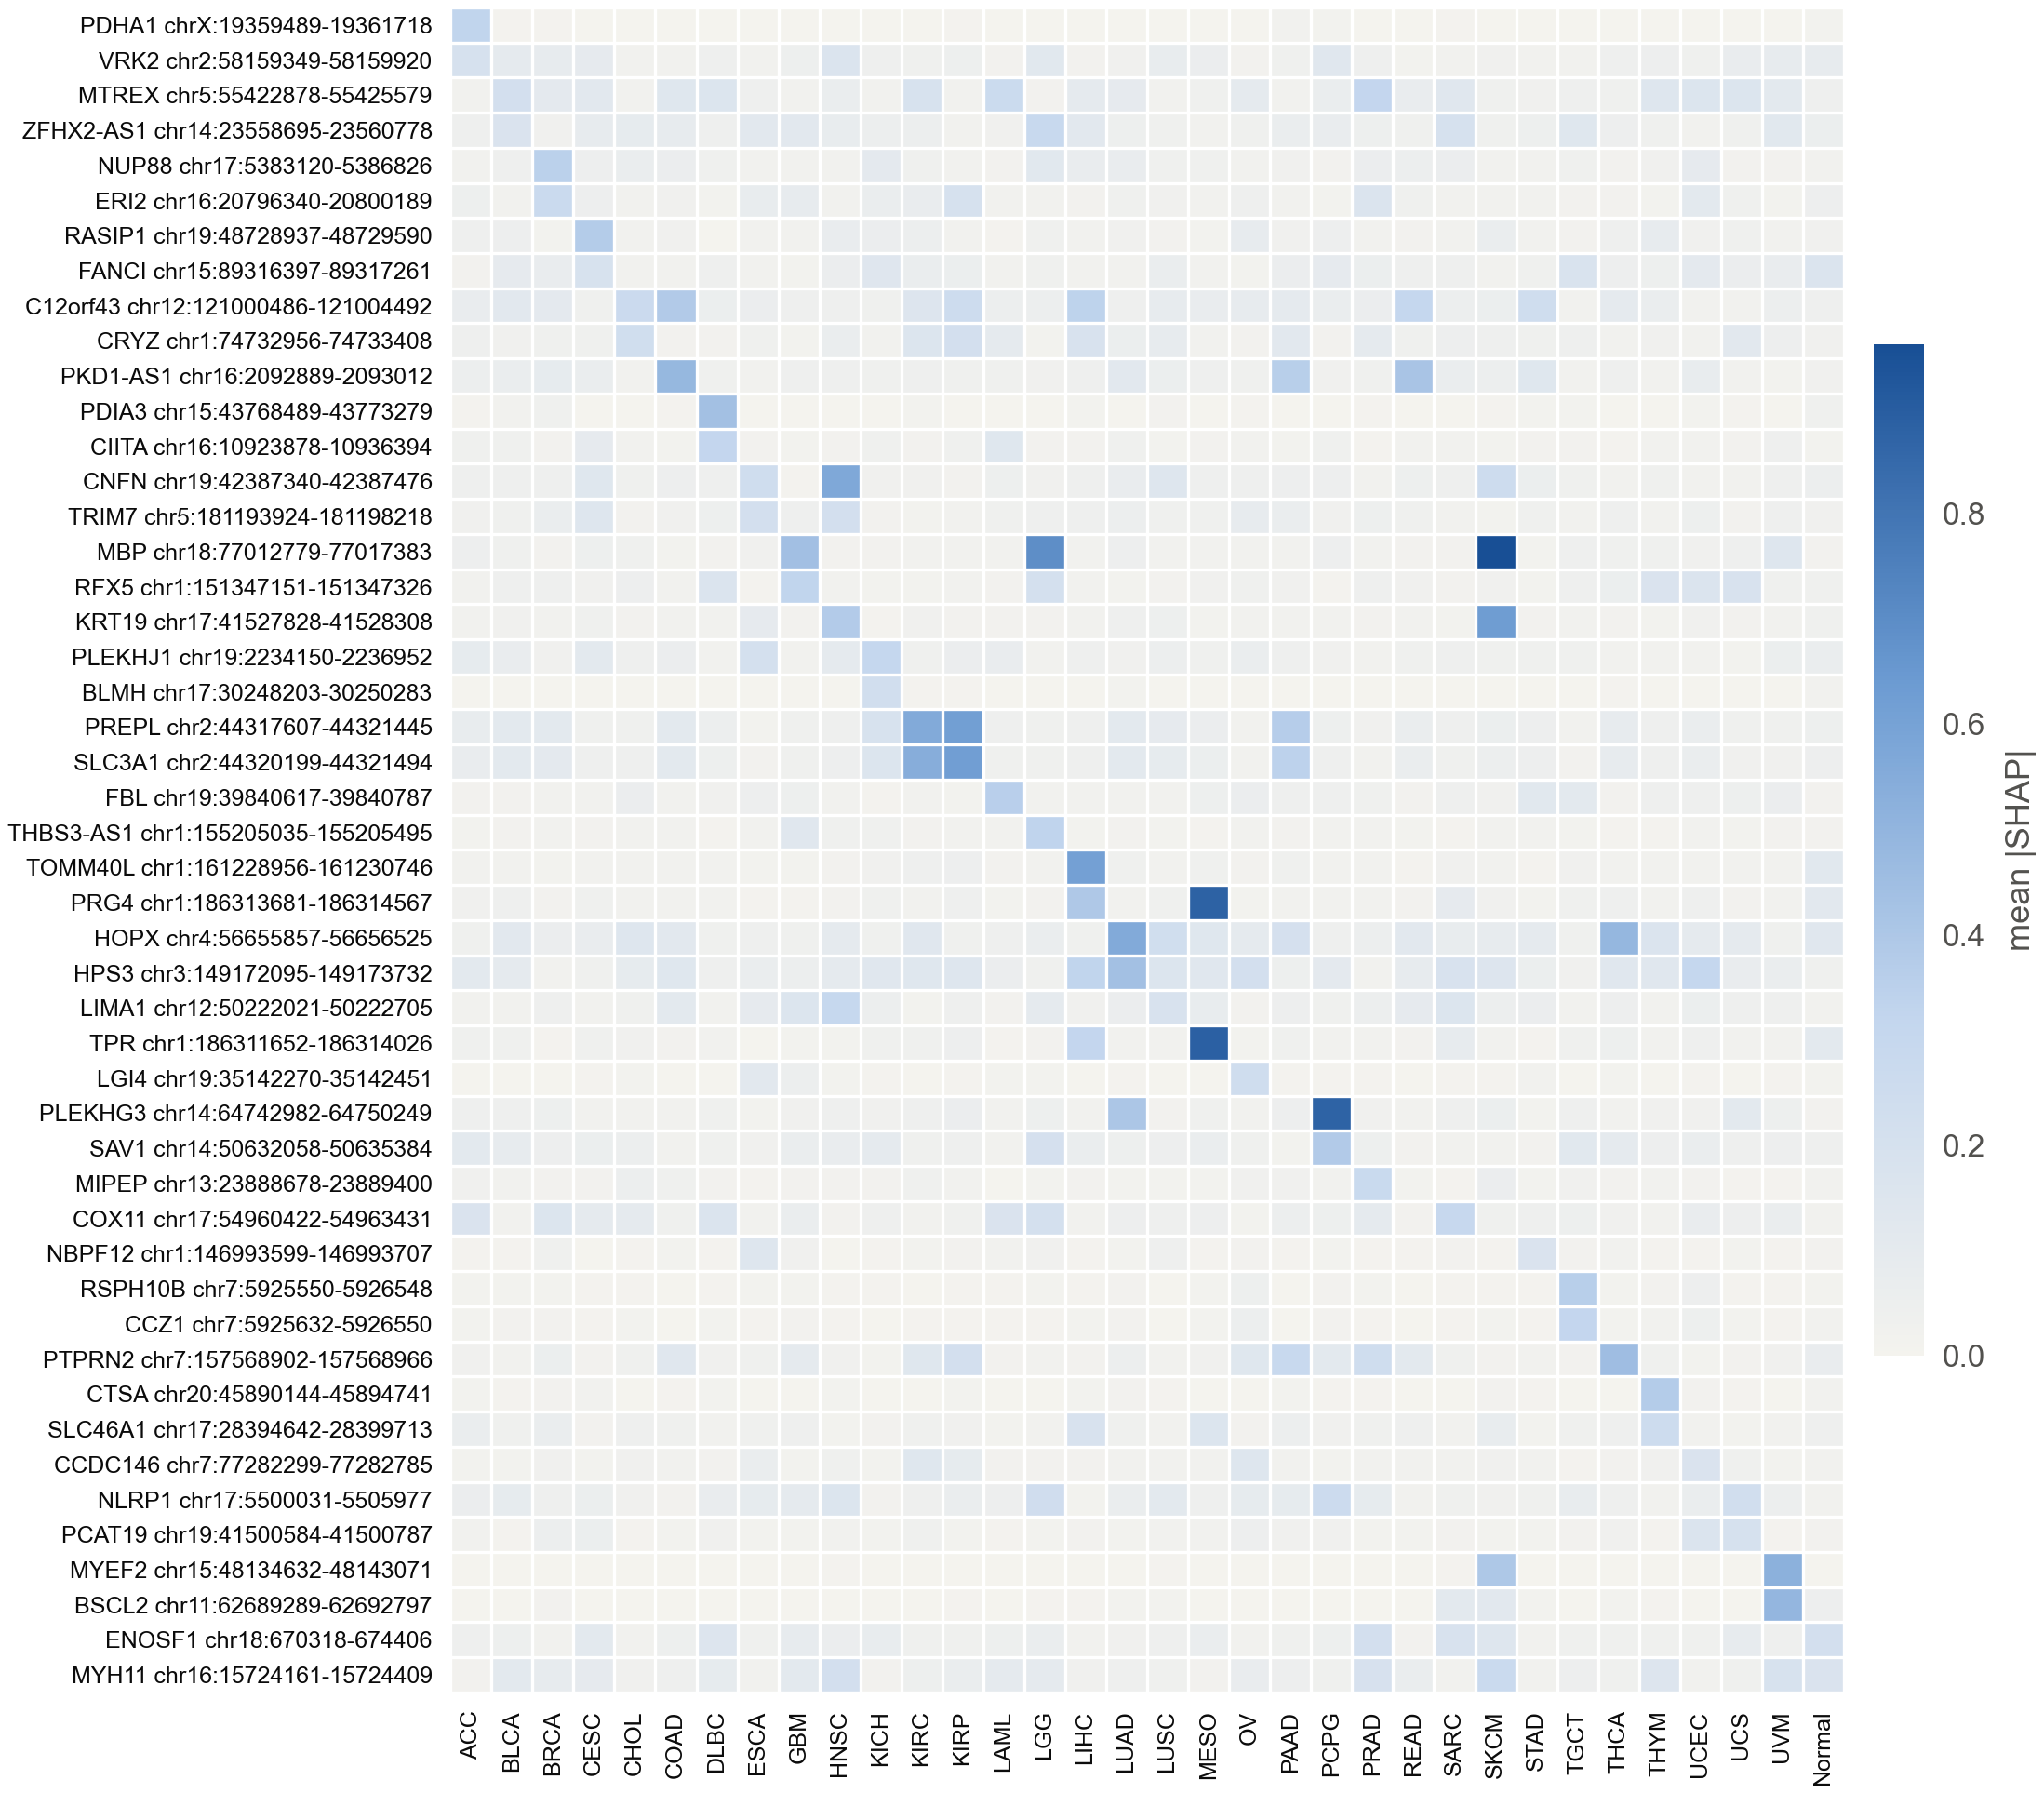

The data file committed next to this chart (first rows):
row, ACC, BLCA, BRCA, CESC, CHOL, COAD, DLBC, ESCA, GBM, HNSC, KICH, KIRC, KIRP, LAML, LGG, LIHC, LUAD, LUSC, MESO, OV, PAAD, PCPG, PRAD
PDHA1 chrX:19359489-19361718, 0.324, 0.004012, 0.006829, 0.001916, 0.0003955, 0.001185, 0.001081, 0.0001247, 0.000669, 0.001499, 0.0007549, 0.001945, 0.005153, 0.0006814, 0.001512, 0.002074, 0.002095, 0.001296, 0.0003268, 0.001851, 0.01911, 0.009602, 0.002507
VRK2 chr2:58159349-58159920, 0.1988, 0.09495, 0.07994, 0.09117, 0.02149, 0.02205, 0.03433, 0.02002, 0.04239, 0.1587, 0.03776, 0.03241, 0.04437, 0.0116, 0.1236, 0.01308, 0.02604, 0.07762, 0.05991, 0.01489, 0.0272, 0.1253, 0.03486
MTREX chr5:55422878-55425579, 0.01816, 0.2115, 0.1022, 0.1143, 0.01875, 0.1317, 0.1568, 0.03664, 0.01659, 0.0603, 0.01945, 0.1852, 0.02074, 0.264, 0.01456, 0.09586, 0.09214, 0.02171, 0.0275, 0.1011, 0.01945, 0.06416, 0.3146
ZFHX2-AS1 chr14:23558695-23560778, 0.0366, 0.1679, 0.02591, 0.08624, 0.08668, 0.08272, 0.03384, 0.1189, 0.1168, 0.0776, 0.0514, 0.0507, 0.02156, 0.02547, 0.2825, 0.1135, 0.04184, 0.0321, 0.01828, 0.0294, 0.06032, 0.07306, 0.04203
NUP88 chr17:5383120-5386826, 0.0157, 0.03895, 0.3481, 0.04836, 0.06054, 0.05781, 0.03105, 0.01521, 0.01936, 0.02057, 0.1023, 0.02764, 0.01847, 0.01464, 0.1217, 0.07372, 0.06867, 0.03179, 0.03249, 0.01671, 0.02268, 0.01444, 0.05982
ERI2 chr16:20796340-20800189, 0.04164, 0.01543, 0.2716, 0.04571, 0.01932, 0.02315, 0.01009, 0.07794, 0.08239, 0.02048, 0.06056, 0.06852, 0.1922, 0.01537, 0.02049, 0.01458, 0.03209, 0.02514, 0.01833, 0.04097, 0.01761, 0.008378, 0.1637
RASIP1 chr19:48728937-48729590, 0.03608, 0.04725, 0.01088, 0.3732, 0.01611, 0.02312, 0.002663, 0.01971, 0.02178, 0.06908, 0.05685, 0.05022, 0.01907, 0.005075, 0.02732, 0.01535, 0.02618, 0.01208, 0.008914, 0.0844, 0.0236, 0.0473, 0.0171
FANCI chr15:89316397-89317261, 0.01233, 0.09249, 0.07473, 0.187, 0.01821, 0.01978, 0.03922, 0.0218, 0.01073, 0.05657, 0.1381, 0.06225, 0.05282, 0.02102, 0.02789, 0.01877, 0.0174, 0.06087, 0.01572, 0.009293, 0.05721, 0.09321, 0.05415
C12orf43 chr12:121000486-121004492, 0.07299, 0.1171, 0.102, 0.03064, 0.2671, 0.3821, 0.05581, 0.05729, 0.03769, 0.03455, 0.02784, 0.1495, 0.2487, 0.05101, 0.05004, 0.3363, 0.04102, 0.08528, 0.07122, 0.08276, 0.09476, 0.065, 0.05749
CRYZ chr1:74732956-74733408, 0.03702, 0.02489, 0.03241, 0.02737, 0.2299, 0.0146, 0.01444, 0.03158, 0.008215, 0.06465, 0.01872, 0.1539, 0.2161, 0.09661, 0.009358, 0.1801, 0.05539, 0.08543, 0.01718, 0.01431, 0.1141, 0.01141, 0.1006
PKD1-AS1 chr16:2092889-2093012, 0.04886, 0.06422, 0.08766, 0.06095, 0.01655, 0.4809, 0.03297, 0.02147, 0.0376, 0.03941, 0.02645, 0.03619, 0.03321, 0.02974, 0.02622, 0.03407, 0.1147, 0.05548, 0.03684, 0.02704, 0.3567, 0.02373, 0.03324
PDIA3 chr15:43768489-43773279, 0.005291, 0.02227, 0.02631, 0.001017, 0.0009409, 0.005365, 0.4378, 0.0008923, 0.002275, 0.001338, 0.00283, 0.008523, 0.002648, 0.001013, 0.0009291, 0.008679, 0.002223, 0.0122, 0.003304, 0.003879, 0.001751, 0.003443, 0.004007
CIITA chr16:10923878-10936394, 0.0279, 0.03137, 0.01444, 0.09195, 0.01863, 0.01067, 0.3152, 0.01358, 0.008559, 0.01222, 0.02877, 0.01398, 0.02707, 0.1345, 0.01367, 0.01317, 0.02848, 0.007987, 0.01486, 0.01598, 0.009705, 0.02685, 0.003799
CNFN chr19:42387340-42387476, 0.03698, 0.04017, 0.0404, 0.1334, 0.02783, 0.0455, 0.03984, 0.2414, 0.005276, 0.5677, 0.0233, 0.02308, 0.0127, 0.04163, 0.02399, 0.04083, 0.07333, 0.1432, 0.03867, 0.04104, 0.04743, 0.04616, 0.02067
TRIM7 chr5:181193924-181198218, 0.02371, 0.02839, 0.0661, 0.1392, 0.01248, 0.02391, 0.04443, 0.2155, 0.0381, 0.2176, 0.01293, 0.009843, 0.02235, 0.03054, 0.04023, 0.03469, 0.04985, 0.03357, 0.03203, 0.07919, 0.06425, 0.02425, 0.04202
MBP chr18:77012779-77017383, 0.04815, 0.0335, 0.01229, 0.04378, 0.03148, 0.008996, 0.01202, 0.02616, 0.4414, 0.01233, 0.01368, 0.02113, 0.01619, 0.02248, 0.6919, 0.02069, 0.04635, 0.01708, 0.01557, 0.01954, 0.01711, 0.04589, 0.01765
RFX5 chr1:151347151-151347326, 0.0201, 0.03409, 0.03493, 0.0242, 0.04517, 0.01757, 0.1594, 0.006606, 0.3259, 0.01867, 0.007675, 0.008453, 0.0221, 0.01372, 0.2091, 0.01779, 0.009715, 0.01305, 0.02295, 0.03287, 0.0247, 0.006859, 0.04016
KRT19 chr17:41527828-41528308, 0.01907, 0.02344, 0.02099, 0.03265, 0.01471, 0.02186, 0.01859, 0.09357, 0.01383, 0.3776, 0.007359, 0.02559, 0.01286, 0.01475, 0.01226, 0.0216, 0.04092, 0.04199, 0.00958, 0.02093, 0.01768, 0.01605, 0.01267
PLEKHJ1 chr19:2234150-2236952, 0.0876, 0.07428, 0.02306, 0.1054, 0.03379, 0.05971, 0.01751, 0.2093, 0.01589, 0.09646, 0.3032, 0.03095, 0.05699, 0.0693, 0.01941, 0.03398, 0.02306, 0.05027, 0.02654, 0.0658, 0.04096, 0.02484, 0.02247
BLMH chr17:30248203-30250283, 0.0001961, 0.00122, 0.001121, 0.001175, 0.001935, 0.001496, 0.0007786, 0.0003558, 0.0005655, 0.001343, 0.2279, 0.005099, 0.004844, 0.0004679, 0.0008229, 0.001507, 0.008417, 0.002103, 0.0003089, 0.0008149, 0.003191, 0.0004979, 0.002643
PREPL chr2:44317607-44321445, 0.0752, 0.1076, 0.1101, 0.03058, 0.03172, 0.1123, 0.05054, 0.0112, 0.02709, 0.04032, 0.1863, 0.5586, 0.618, 0.0363, 0.02802, 0.03688, 0.1093, 0.09094, 0.0582, 0.02117, 0.3665, 0.04165, 0.02289
SLC3A1 chr2:44320199-44321494, 0.0735, 0.1097, 0.1027, 0.03431, 0.04001, 0.1084, 0.0423, 0.01178, 0.02922, 0.04642, 0.1545, 0.5373, 0.6217, 0.03251, 0.02852, 0.03701, 0.1099, 0.08811, 0.05305, 0.01967, 0.3404, 0.04092, 0.02134
FBL chr19:39840617-39840787, 0.01369, 0.01404, 0.02178, 0.02166, 0.05796, 0.01989, 0.02309, 0.04796, 0.0423, 0.01852, 0.006321, 0.01758, 0.009177, 0.3534, 0.01581, 0.01935, 0.0166, 0.01613, 0.04429, 0.05879, 0.03619, 0.04103, 0.02836
THBS3-AS1 chr1:155205035-155205495, 0.008995, 0.01459, 0.01886, 0.01366, 0.01667, 0.01722, 0.006003, 0.01781, 0.1309, 0.02779, 0.02646, 0.01228, 0.01946, 0.01935, 0.3267, 0.01102, 0.01375, 0.008268, 0.007471, 0.01795, 0.01426, 0.0208, 0.01721
TOMM40L chr1:161228956-161230746, 0.01638, 0.01637, 0.008644, 0.01566, 0.01549, 0.01508, 0.01654, 0.008697, 0.01065, 0.01216, 0.02331, 0.0368, 0.04562, 0.01163, 0.0178, 0.6088, 0.02649, 0.01523, 0.02769, 0.01197, 0.03309, 0.02172, 0.01618
PRG4 chr1:186313681-186314567, 0.02537, 0.03775, 0.01238, 0.03238, 0.0198, 0.01662, 0.01963, 0.004101, 0.004965, 0.01389, 0.02786, 0.02212, 0.04082, 0.008782, 0.01192, 0.3914, 0.01731, 0.02638, 0.8755, 0.007617, 0.01817, 0.01616, 0.01719
HOPX chr4:56655857-56656525, 0.03066, 0.1173, 0.05648, 0.06934, 0.1416, 0.1183, 0.03041, 0.03962, 0.0285, 0.0978, 0.02828, 0.1293, 0.0319, 0.03979, 0.06617, 0.03293, 0.559, 0.2309, 0.1349, 0.09906, 0.1997, 0.03833, 0.04965
HPS3 chr3:149172095-149173732, 0.1109, 0.09508, 0.02147, 0.02966, 0.08732, 0.1323, 0.038, 0.06186, 0.04973, 0.09943, 0.1256, 0.134, 0.1393, 0.05694, 0.03278, 0.3255, 0.438, 0.1516, 0.127, 0.2148, 0.04156, 0.102, 0.02044
LIMA1 chr12:50222021-50222705, 0.01565, 0.01741, 0.03985, 0.02201, 0.02856, 0.1092, 0.02055, 0.09021, 0.1544, 0.2994, 0.05092, 0.009659, 0.03679, 0.01458, 0.1007, 0.02306, 0.05818, 0.1809, 0.07872, 0.01403, 0.04832, 0.02694, 0.05062
TPR chr1:186311652-186314026, 0.0263, 0.03031, 0.007175, 0.02887, 0.02398, 0.01365, 0.01827, 0.003428, 0.009129, 0.009985, 0.03017, 0.02928, 0.0454, 0.006319, 0.01378, 0.3129, 0.01773, 0.02233, 0.8846, 0.009863, 0.02646, 0.01599, 0.01571
LGI4 chr19:35142270-35142451, 0.003465, 0.00296, 0.00361, 0.006167, 0.007798, 0.002854, 0.001421, 0.1153, 0.04903, 0.008824, 0.005781, 0.002705, 0.007508, 0.008096, 0.01098, 0.001328, 0.004171, 0.002935, 0.003637, 0.2374, 0.003804, 0.006082, 0.005203
PLEKHG3 chr14:64742982-64750249, 0.03941, 0.03537, 0.04319, 0.01857, 0.01911, 0.01555, 0.03267, 0.008515, 0.02585, 0.03647, 0.02617, 0.04128, 0.05833, 0.01879, 0.0423, 0.01961, 0.403, 0.01477, 0.03232, 0.02245, 0.04844, 0.8713, 0.0228
SAV1 chr14:50632058-50635384, 0.1075, 0.07884, 0.04828, 0.05536, 0.05049, 0.02126, 0.02786, 0.02332, 0.06305, 0.06814, 0.09595, 0.03121, 0.03566, 0.01782, 0.2011, 0.06185, 0.04498, 0.04561, 0.06699, 0.03248, 0.009018, 0.382, 0.04237
MIPEP chr13:23888678-23889400, 0.02397, 0.01547, 0.01197, 0.01364, 0.0517, 0.02782, 0.01413, 0.005686, 0.01258, 0.01412, 0.01172, 0.032, 0.01699, 0.001819, 0.007869, 0.01471, 0.007861, 0.008605, 0.01041, 0.02621, 0.02491, 0.01911, 0.2759
COX11 chr17:54960422-54963431, 0.1711, 0.02226, 0.1556, 0.1005, 0.09927, 0.03001, 0.1613, 0.01725, 0.06239, 0.01256, 0.03984, 0.01655, 0.03208, 0.171, 0.2088, 0.02137, 0.04876, 0.03793, 0.04532, 0.009907, 0.05178, 0.04198, 0.1001
NBPF12 chr1:146993599-146993707, 0.004343, 0.004486, 0.03166, 0.002896, 0.004213, 0.008392, 0.004082, 0.1433, 0.02452, 0.002467, 0.004072, 0.01012, 0.01154, 0.01724, 0.02258, 0.006986, 0.01081, 0.03399, 0.006201, 0.01199, 0.006237, 0.01088, 0.007031
RSPH10B chr7:5925550-5926548, 0.01051, 0.01062, 0.01022, 0.00598, 0.005196, 0.001534, 0.004571, 0.009455, 0.009964, 0.005773, 0.004453, 0.001867, 0.0072, 0.005754, 0.01022, 0.007316, 0.01349, 0.003282, 0.008097, 0.04436, 0.002668, 0.01389, 0.009555
CCZ1 chr7:5925632-5926550, 0.008118, 0.0138, 0.01343, 0.004739, 0.01007, 0.001739, 0.008391, 0.005612, 0.0121, 0.005306, 0.003149, 0.005618, 0.004047, 0.004099, 0.005826, 0.007787, 0.01189, 0.001893, 0.01005, 0.04928, 0.002558, 0.01168, 0.006742
PTPRN2 chr7:157568902-157568966, 0.02282, 0.02055, 0.05627, 0.01366, 0.0304, 0.1301, 0.02427, 0.02672, 0.1002, 0.0243, 0.01108, 0.1351, 0.2163, 0.01388, 0.01867, 0.01147, 0.05118, 0.01864, 0.02399, 0.1351, 0.2841, 0.1061, 0.2387
CTSA chr20:45890144-45894741, 0.009437, 0.005743, 0.01332, 0.02069, 0.002767, 0.006557, 0.0101, 0.00183, 0.0009704, 0.008838, 0.001155, 0.003078, 0.01029, 0.0009967, 0.003733, 0.007917, 0.01498, 0.006406, 0.001767, 0.003257, 0.01009, 0.004763, 0.004696
SLC46A1 chr17:28394642-28399713, 0.06646, 0.02642, 0.06341, 0.01501, 0.03963, 0.03358, 0.01508, 0.02751, 0.0341, 0.008999, 0.01145, 0.02707, 0.02527, 0.01031, 0.01655, 0.1814, 0.03112, 0.01687, 0.1552, 0.01292, 0.05081, 0.02398, 0.02707
CCDC146 chr7:77282299-77282785, 0.008168, 0.008319, 0.02422, 0.008839, 0.02459, 0.01909, 0.01263, 0.06689, 0.009029, 0.02871, 0.01047, 0.1338, 0.08917, 0.01294, 0.01212, 0.01306, 0.0187, 0.01932, 0.01524, 0.1425, 0.01664, 0.01085, 0.01751
NLRP1 chr17:5500031-5505977, 0.0581, 0.08817, 0.04084, 0.05403, 0.02499, 0.01252, 0.07331, 0.08753, 0.0981, 0.157, 0.01183, 0.04095, 0.06717, 0.04829, 0.2328, 0.009794, 0.06235, 0.1058, 0.03884, 0.0891, 0.08884, 0.2556, 0.08935
PCAT19 chr19:41500584-41500787, 0.01582, 0.007212, 0.05108, 0.05529, 0.005708, 0.008208, 0.02359, 0.008468, 0.009631, 0.01719, 0.01019, 0.03211, 0.007818, 0.004278, 0.01096, 0.01434, 0.007683, 0.01525, 0.01537, 0.04521, 0.02406, 0.02398, 0.01093
MYEF2 chr15:48134632-48143071, 0.001831, 0.002855, 0.002477, 0.003329, 0.001346, 0.002367, 0.001062, 0.001577, 0.0006342, 0.004054, 0.001029, 0.002317, 0.002062, 0.001316, 0.001172, 0.002575, 0.001708, 0.004021, 0.003579, 0.0005561, 0.002026, 0.002908, 0.001451
BSCL2 chr11:62689289-62692797, 0.001742, 0.001051, 0.0137, 0.0008558, 0.00118, 0.002187, 0.003433, 0.002093, 0.003044, 0.001484, 0.001074, 0.001149, 0.004316, 0.001596, 0.006399, 0.005879, 0.008477, 0.009606, 0.003676, 0.003685, 0.002581, 0.0008197, 0.001333
ENOSF1 chr18:670318-674406, 0.03948, 0.04207, 0.02155, 0.1085, 0.0185, 0.04501, 0.1475, 0.02739, 0.08244, 0.05969, 0.07847, 0.03181, 0.03237, 0.04133, 0.0617, 0.02066, 0.02589, 0.04048, 0.06743, 0.0224, 0.02969, 0.04316, 0.212
MYH11 chr16:15724161-15724409, 0.01196, 0.1059, 0.07894, 0.09365, 0.02324, 0.03568, 0.08902, 0.01818, 0.1126, 0.2143, 0.01303, 0.04467, 0.06222, 0.0977, 0.09607, 0.02272, 0.03605, 0.02947, 0.01386, 0.07418, 0.04863, 0.02723, 0.1906
